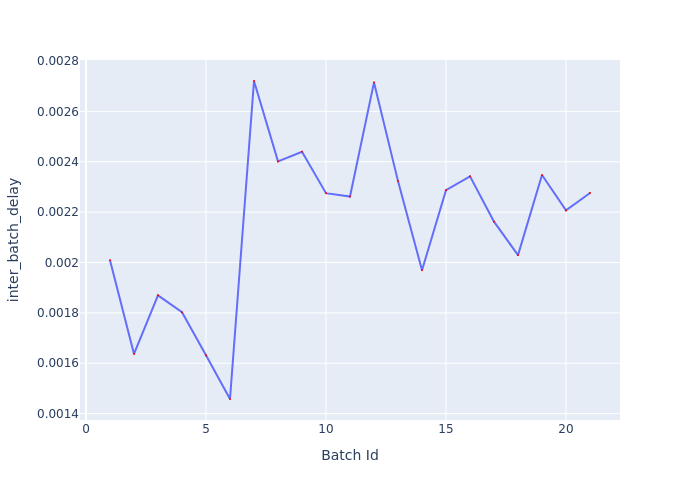

Data behind this chart, as committed beside it:
Batch Id, inter_batch_delay
1, 0.002009
2, 0.001637
3, 0.00187
4, 0.001802
5, 0.001631
6, 0.001458
7, 0.002721
8, 0.002402
9, 0.00244
10, 0.002275
11, 0.002262
12, 0.002715
13, 0.002323
14, 0.001969
15, 0.002287
16, 0.002342
17, 0.002162
18, 0.002029
19, 0.002347
20, 0.002207
21, 0.002276
